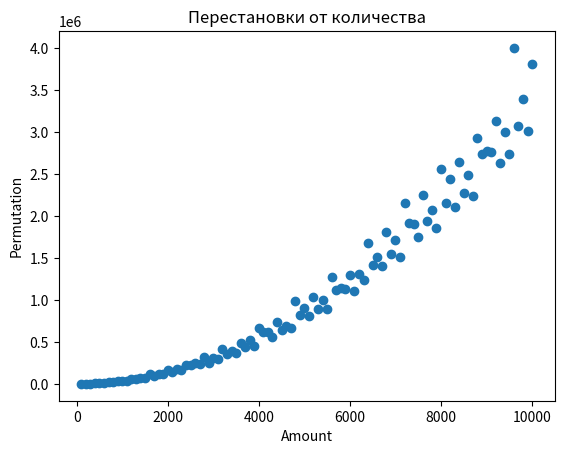

Source code (Python):
import matplotlib.pyplot as plt

plt.title("Перестановки от количества")
x = [100, 200, 300, 400, 500, 600, 700, 800, 900, 1000, 1100, 1200, 1300, 1400, 1500, 1600, 1700, 1800, 1900, 2000, 2100, 2200, 2300, 2400, 2500, 2600, 2700, 2800, 2900, 3000, 3100, 3200, 3300, 3400, 3500, 3600, 3700, 3800, 3900, 4000, 4100, 4200, 4300, 4400, 4500, 4600, 4700, 4800, 4900, 5000, 5100, 5200, 5300, 5400, 5500, 5600, 5700, 5800, 5900, 6000, 6100, 6200, 6300, 6400, 6500, 6600, 6700, 6800, 6900, 7000, 7100, 7200, 7300, 7400, 7500, 7600, 7700, 7800, 7900, 8000, 8100, 8200, 8300, 8400, 8500, 8600, 8700, 8800, 8900, 9000, 9100, 9200, 9300, 9400, 9500, 9600, 9700, 9800, 9900, 10000]
y = [754, 2047, 3996, 8441, 9844, 14435, 17845, 28662, 31182, 34380, 41169, 60225, 57742, 66674, 76202, 120177, 96310, 120429, 116446, 168497, 142677, 179830, 164357, 229693, 229034, 245323, 234739, 323361, 255349, 306787, 300662, 421375, 362330, 398288, 368220, 491082, 436141, 518956, 448261, 669856, 620313, 622329, 557388, 742933, 642242, 685232, 668567, 988154, 818304, 902516, 805629, 1033972, 894441, 1004422, 898688, 1277585, 1116978, 1147479, 1130131, 1298845, 1111042, 1311328, 1239369, 1677545, 1423299, 1516256, 1402315, 1807519, 1544728, 1715886, 1510736, 2162052, 1915222, 1911941, 1752881, 2256056, 1942485, 2073095, 1853928, 2560096, 2161580, 2440850, 2103968, 2642551, 2274404, 2494705, 2243747, 2928579, 2736580, 2775787, 2761101, 3133490, 2638562, 2996573, 2738982, 4004209, 3078131, 3391865, 3013365, 3811603]
plt.xlabel('Amount')
plt.ylabel('Permutation')
plt.scatter(x,y)
plt.savefig('Permutation-Amount.png')
plt.show()